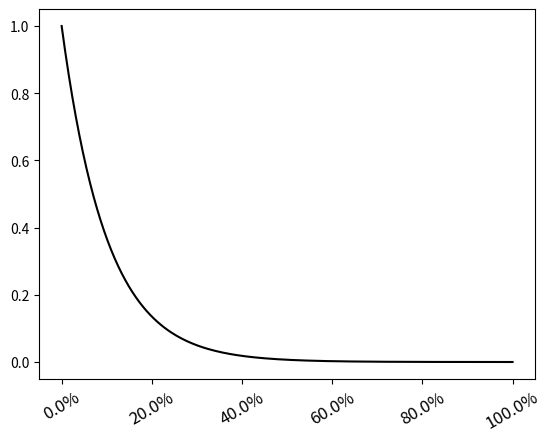

This chart was generated by the following Python code:
import matplotlib.pyplot as plt
import numpy as np
import matplotlib.ticker as ticker
from matplotlib.pyplot import xlabel

# x=np.linspace(-15,15,1024)
# y=np.sinc(x)
#
# ax = plt.axes()
#
# ax.xaxis.set_major_locator(ticker.MultipleLocator(5))
# ax.xaxis.set_major_locator(ticker.MultipleLocator(1))
# plt.plot(x,y,c='k')
# plt.show()

ax = plt.gca()

def make_label(value,pos):
    return f'{100*value:.1f}%'

ax.xaxis.set_major_formatter(ticker.FuncFormatter(make_label))

x = np.linspace(0,1,256)
plt.plot(x,np.exp(-10*x),c='k')
xlabels = ax.get_xticklabels()
plt.setp(xlabels,rotation=30,fontsize=12)

plt.show()